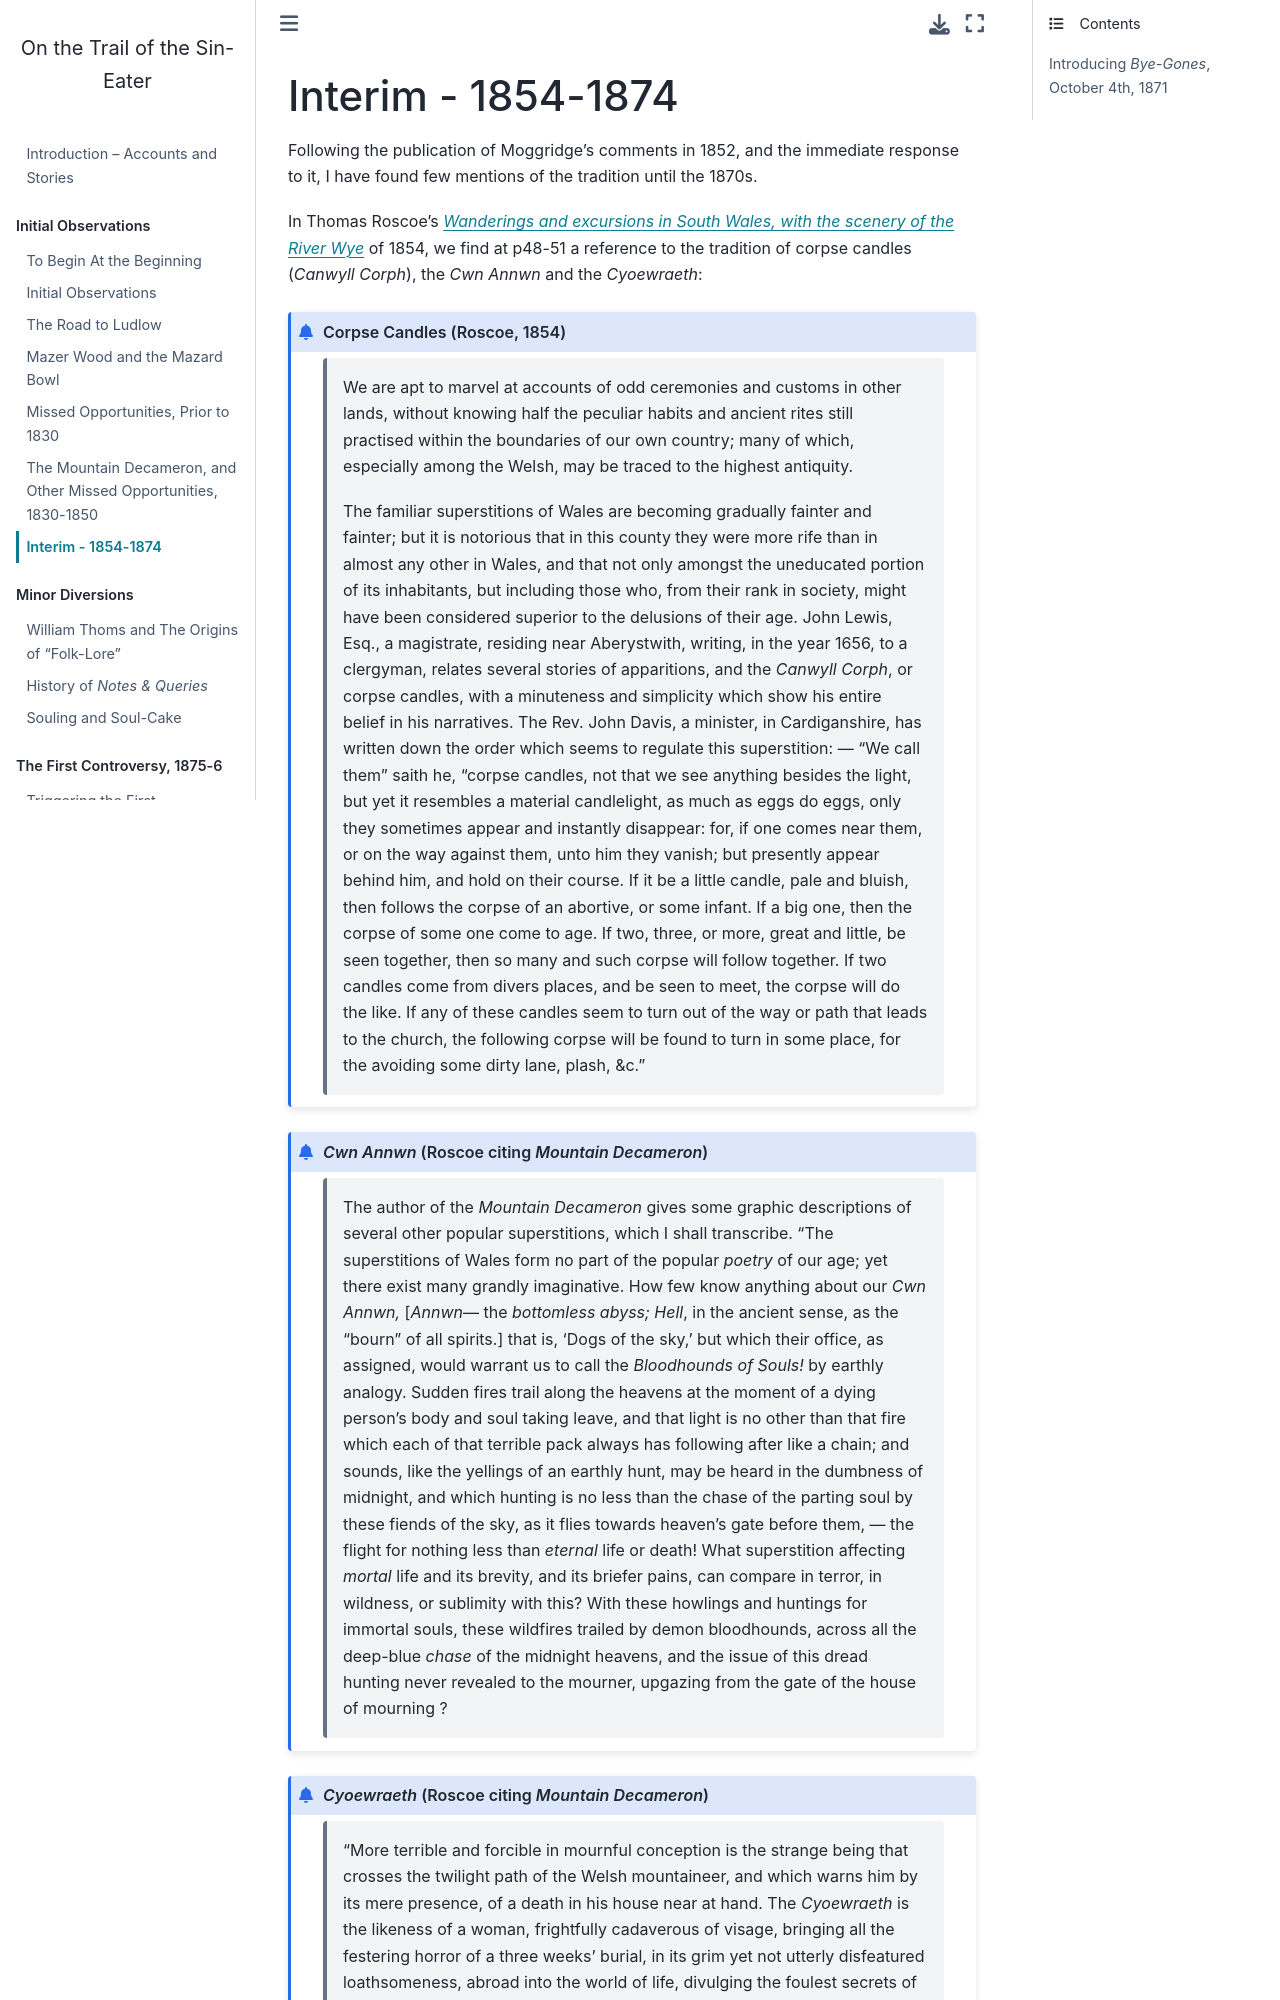

repository: psychemedia/sin-eater-resources · page: _interim.html · generator: jekyll

# Interim - 1854-1874

Following the publication of Moggridge's comments in 1852, and the immediate response to it, I have found few mentions of the tradition until the 1870s.

In Thomas Roscoe's [*Wanderings and excursions in South Wales, with the scenery of the River Wye*](https://archive.org/details/wanderingsandex01roscgoog/page/n80/mode/2up?q=obsolete) of 1854, we find at p48-51 a reference to the tradition of corpse candles (*Canwyll Corph*), the *Cwn Annwn* and the *Cyoewraeth*:

```{index} see: Canwyll Corph; Corpse Candle
```
```{index} seealso: Corpse Candle; Canwyll Corph
```
```{index} single: Corpse Candle; manifestation
```
```{admonition} Corpse Candles (Roscoe, 1854)
:class: dropdown

> We are apt to marvel at accounts of odd ceremonies and customs in other lands, without knowing half the peculiar habits and ancient rites still practised within the boundaries of our own country; many of which, especially among the Welsh, may be traced to the highest antiquity.
>
> The familiar superstitions of Wales are becoming gradually fainter and fainter; but it is notorious that in this county they were more rife than in almost any other in Wales, and that not only amongst the uneducated portion of its inhabitants, but including those who, from their rank in society, might have been considered superior to the delusions of their age. John Lewis, Esq., a magistrate, residing near Aberystwith, writing, in the year 1656, to a clergyman, relates several stories of apparitions, and the *Canwyll Corph*, or corpse candles, with a minuteness and simplicity which show his entire belief in his narratives. The Rev. John Davis, a minister, in Cardiganshire, has written down the order which seems to regulate this superstition: — "We call them" saith he, "corpse candles, not that we see anything besides the light, but yet it resembles a material candlelight, as much as eggs do eggs, only they sometimes appear and instantly disappear: for, if one comes near them, or on the way against them, unto him they vanish; but presently appear behind him, and hold on their course. If it be a little candle, pale and bluish, then follows the corpse of an abortive, or some infant. If a big one, then the corpse of some one come to age. If two, three, or more, great and little, be seen together, then so many and such corpse will follow together. If two candles come from divers places, and be seen to meet, the corpse will do the like. If any of these candles seem to turn out of the way or path that leads to the church, the following corpse will be found to turn in some place, for the avoiding some dirty lane, plash, &c."
```

```{index} single: Cwn Annwn; manifestation
```

```{admonition} *Cwn Annwn* (Roscoe citing *Mountain Decameron*)
:class: dropdown

> The author of the *Mountain Decameron* gives some graphic descriptions of several other popular superstitions, which I shall transcribe. "The superstitions of Wales form no part of the popular *poetry* of our age; yet there exist many grandly imaginative. How few know anything about our *Cwn Annwn,* [*Annwn*— the *bottomless abyss; Hell*, in the ancient sense, as the "bourn" of all spirits.] that is, 'Dogs of the sky,' but which their office, as assigned, would warrant us to call the *Bloodhounds of Souls!* by earthly analogy. Sudden fires trail along the heavens at the moment of a dying person's body and soul taking leave, and that light is no other than that fire which each of that terrible pack always has following after like a chain; and sounds, like the yellings of an earthly hunt, may be heard in the dumbness of midnight, and which hunting is no less than the chase of the parting soul by these fiends of the sky, as it flies towards heaven's gate before them, — the flight for nothing less than *eternal* life or death! What superstition affecting *mortal* life and its brevity, and its briefer pains, can compare in terror, in wildness, or sublimity with this? With these howlings and huntings for immortal souls, these wildfires trailed by demon bloodhounds, across all the deep-blue *chase* of the midnight heavens, and the issue of this dread hunting never revealed to the mourner, upgazing from the gate of the house of mourning ?
```

```{index} single: Cyoewraeth; manifestation
```

```{admonition} *Cyoewraeth* (Roscoe citing *Mountain Decameron*)
:class: dropdown
